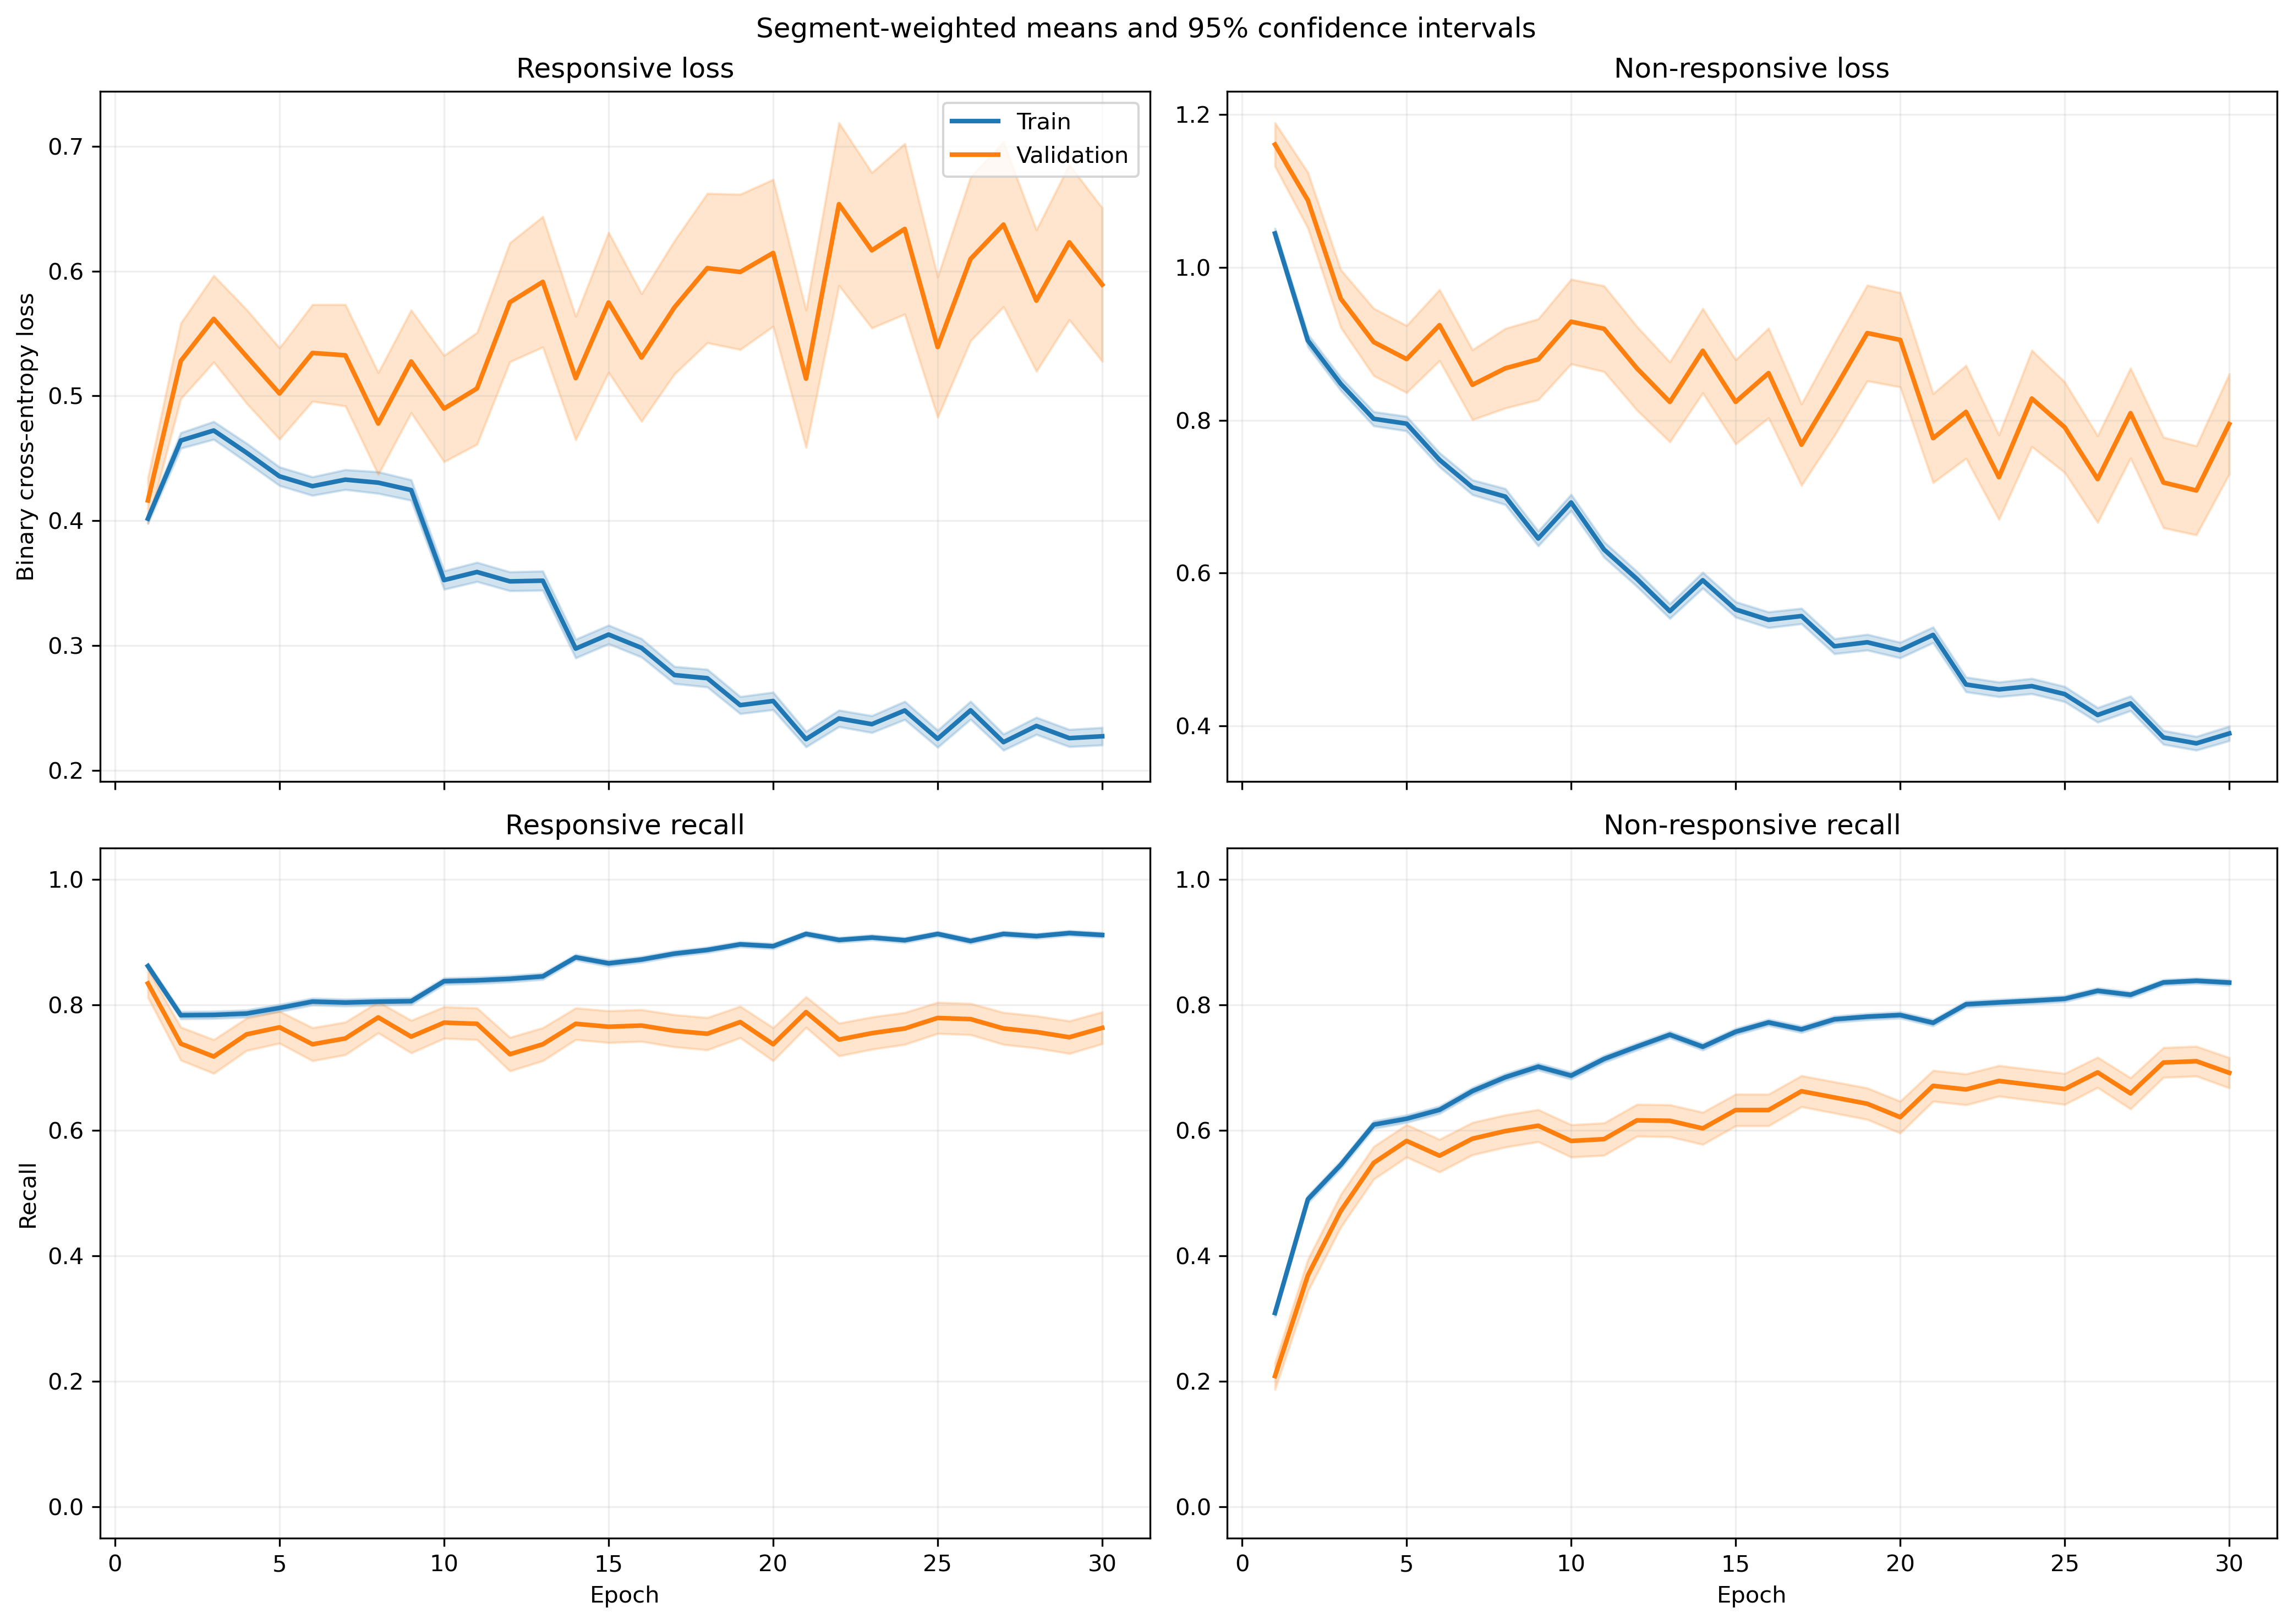

The file beside this chart, header and first rows:
fold, epoch, split, r_loss, r_loss_count, r_loss_sum, r_loss_sum_sq, r_recall, r_recall_count, r_recall_sum, r_recall_sum_sq, nr_loss, nr_loss_count, nr_loss_sum, nr_loss_sum_sq, nr_recall, nr_recall_count, nr_recall_sum, nr_recall_sum_sq
1, 1, train, 0.4271, 1063, 454, 260, 0.8617, 1063, 916.0, 916.0, 0.982, 1401, 1376, 1678, 0.3098, 1401, 434.0, 434.0
1, 1, validation, 0.1672, 10, 1.672, 0.2991, 1.0, 10, 10.0, 10.0, , 0, 0.0, 0.0, , 0, 0.0, 0.0
1, 2, train, 0.4541, 1063, 482.7, 446.1, 0.7761, 1063, 825.0, 825.0, 0.8934, 1401, 1252, 1785, 0.5075, 1401, 711.0, 711.0
1, 2, validation, 0.116, 10, 1.16, 0.159, 1.0, 10, 10.0, 10.0, , 0, 0.0, 0.0, , 0, 0.0, 0.0
1, 3, train, 0.4135, 1063, 439.5, 345.3, 0.8147, 1063, 866.0, 866.0, 0.8575, 1401, 1201, 1585, 0.5232, 1401, 733.0, 733.0
1, 3, validation, 0.1142, 10, 1.142, 0.1615, 1.0, 10, 10.0, 10.0, , 0, 0.0, 0.0, , 0, 0.0, 0.0
1, 4, train, 0.4154, 1063, 441.6, 401.5, 0.8024, 1063, 853.0, 853.0, 0.7639, 1401, 1070, 1471, 0.6181, 1401, 866.0, 866.0
1, 4, validation, 0.106, 10, 1.06, 0.1285, 1.0, 10, 10.0, 10.0, , 0, 0.0, 0.0, , 0, 0.0, 0.0
1, 5, train, 0.4073, 1063, 433, 466.8, 0.8081, 1063, 859.0, 859.0, 0.8284, 1401, 1161, 1940, 0.616, 1401, 863.0, 863.0
1, 5, validation, 0.05871, 10, 0.5871, 0.04083, 1.0, 10, 10.0, 10.0, , 0, 0.0, 0.0, , 0, 0.0, 0.0
1, 6, train, 0.4777, 1063, 507.8, 716.5, 0.7761, 1063, 825.0, 825.0, 0.6612, 1401, 926.3, 1551, 0.6945, 1401, 973.0, 973.0
1, 6, validation, 0.06638, 10, 0.6638, 0.05906, 1.0, 10, 10.0, 10.0, , 0, 0.0, 0.0, , 0, 0.0, 0.0
1, 7, train, 0.3421, 1063, 363.6, 394.6, 0.8391, 1063, 892.0, 892.0, 0.7843, 1401, 1099, 1859, 0.6274, 1401, 879.0, 879.0
1, 7, validation, 0.06039, 10, 0.6039, 0.04138, 1.0, 10, 10.0, 10.0, , 0, 0.0, 0.0, , 0, 0.0, 0.0
1, 8, train, 0.4411, 1063, 468.9, 656, 0.8175, 1063, 869.0, 869.0, 0.604, 1401, 846.2, 1352, 0.7066, 1401, 990.0, 990.0
1, 8, validation, 0.05686, 10, 0.5686, 0.03848, 1.0, 10, 10.0, 10.0, , 0, 0.0, 0.0, , 0, 0.0, 0.0
1, 9, train, 0.3716, 1063, 395, 494.8, 0.8269, 1063, 879.0, 879.0, 0.6355, 1401, 890.4, 1620, 0.7288, 1401, 1021, 1021
1, 9, validation, 0.07279, 10, 0.7279, 0.07359, 1.0, 10, 10.0, 10.0, , 0, 0.0, 0.0, , 0, 0.0, 0.0
1, 10, train, 0.3448, 1063, 366.5, 413.8, 0.8382, 1063, 891.0, 891.0, 0.5943, 1401, 832.6, 1420, 0.7445, 1401, 1043, 1043
1, 10, validation, 0.04168, 10, 0.4168, 0.01905, 1.0, 10, 10.0, 10.0, , 0, 0.0, 0.0, , 0, 0.0, 0.0
1, 11, train, 0.301, 1063, 320, 397.7, 0.8796, 1063, 935.0, 935.0, 0.6468, 1401, 906.2, 1630, 0.7052, 1401, 988.0, 988.0
1, 11, validation, 0.03624, 10, 0.3624, 0.01476, 1.0, 10, 10.0, 10.0, , 0, 0.0, 0.0, , 0, 0.0, 0.0
1, 12, train, 0.3595, 1063, 382.2, 538.8, 0.8382, 1063, 891.0, 891.0, 0.4649, 1401, 651.3, 1150, 0.7994, 1401, 1120, 1120
1, 12, validation, 0.04139, 10, 0.4139, 0.02271, 1.0, 10, 10.0, 10.0, , 0, 0.0, 0.0, , 0, 0.0, 0.0
1, 13, train, 0.3253, 1063, 345.8, 403.5, 0.8514, 1063, 905.0, 905.0, 0.485, 1401, 679.5, 1113, 0.7909, 1401, 1108, 1108
1, 13, validation, 0.03801, 10, 0.3801, 0.01794, 1.0, 10, 10.0, 10.0, , 0, 0.0, 0.0, , 0, 0.0, 0.0
1, 14, train, 0.2981, 1063, 316.9, 386.9, 0.8758, 1063, 931.0, 931.0, 0.5101, 1401, 714.7, 1194, 0.763, 1401, 1069, 1069
1, 14, validation, 0.04394, 10, 0.4394, 0.02551, 1.0, 10, 10.0, 10.0, , 0, 0.0, 0.0, , 0, 0.0, 0.0
1, 15, train, 0.2058, 1063, 218.8, 225.7, 0.9125, 1063, 970.0, 970.0, 0.6121, 1401, 857.5, 1856, 0.7466, 1401, 1046, 1046
1, 15, validation, 0.01877, 10, 0.1877, 0.0043, 1.0, 10, 10.0, 10.0, , 0, 0.0, 0.0, , 0, 0.0, 0.0
1, 16, train, 0.3797, 1063, 403.6, 535.6, 0.826, 1063, 878.0, 878.0, 0.3632, 1401, 508.8, 745.6, 0.8437, 1401, 1182, 1182
1, 16, validation, 0.09506, 10, 0.9506, 0.137, 1.0, 10, 10.0, 10.0, , 0, 0.0, 0.0, , 0, 0.0, 0.0
1, 17, train, 0.228, 1063, 242.4, 226.6, 0.9012, 1063, 958.0, 958.0, 0.4971, 1401, 696.5, 1222, 0.7844, 1401, 1099, 1099
1, 17, validation, 0.03538, 10, 0.3538, 0.01873, 1.0, 10, 10.0, 10.0, , 0, 0.0, 0.0, , 0, 0.0, 0.0
1, 18, train, 0.1456, 1063, 154.7, 114.1, 0.9624, 1063, 1023, 1023, 0.6838, 1401, 958, 1793, 0.6795, 1401, 952.0, 952.0
1, 18, validation, 0.03086, 10, 0.3086, 0.01089, 1.0, 10, 10.0, 10.0, , 0, 0.0, 0.0, , 0, 0.0, 0.0
1, 19, train, 0.2656, 1063, 282.3, 246.3, 0.8937, 1063, 950.0, 950.0, 0.4139, 1401, 579.9, 788.1, 0.8094, 1401, 1134, 1134
1, 19, validation, 0.05313, 10, 0.5313, 0.03512, 1.0, 10, 10.0, 10.0, , 0, 0.0, 0.0, , 0, 0.0, 0.0
1, 20, train, 0.1934, 1063, 205.5, 193.2, 0.9229, 1063, 981.0, 981.0, 0.5062, 1401, 709.1, 1192, 0.7595, 1401, 1064, 1064
1, 20, validation, 0.04778, 10, 0.4778, 0.07135, 1.0, 10, 10.0, 10.0, , 0, 0.0, 0.0, , 0, 0.0, 0.0
1, 21, train, 0.3083, 1063, 327.7, 414.9, 0.8749, 1063, 930.0, 930.0, 0.3384, 1401, 474.1, 738.9, 0.8565, 1401, 1200, 1200
1, 21, validation, 0.08448, 10, 0.8448, 0.1122, 1.0, 10, 10.0, 10.0, , 0, 0.0, 0.0, , 0, 0.0, 0.0
1, 22, train, 0.2635, 1063, 280.1, 278.6, 0.8956, 1063, 952.0, 952.0, 0.3922, 1401, 549.4, 790.1, 0.818, 1401, 1146, 1146
1, 22, validation, 0.1552, 10, 1.552, 0.4719, 1.0, 10, 10.0, 10.0, , 0, 0.0, 0.0, , 0, 0.0, 0.0
1, 23, train, 0.1647, 1063, 175, 134.9, 0.9398, 1063, 999.0, 999.0, 0.5861, 1401, 821.2, 1476, 0.7288, 1401, 1021, 1021
1, 23, validation, 0.01832, 10, 0.1832, 0.004228, 1.0, 10, 10.0, 10.0, , 0, 0.0, 0.0, , 0, 0.0, 0.0
1, 24, train, 0.1857, 1063, 197.4, 176.6, 0.9398, 1063, 999.0, 999.0, 0.5118, 1401, 717.1, 1165, 0.7595, 1401, 1064, 1064
1, 24, validation, 0.05221, 10, 0.5221, 0.0334, 1.0, 10, 10.0, 10.0, , 0, 0.0, 0.0, , 0, 0.0, 0.0
1, 25, train, 0.273, 1063, 290.2, 456.4, 0.8739, 1063, 929.0, 929.0, 0.3336, 1401, 467.3, 970.3, 0.868, 1401, 1216, 1216
1, 25, validation, 0.02323, 10, 0.2323, 0.01341, 1.0, 10, 10.0, 10.0, , 0, 0.0, 0.0, , 0, 0.0, 0.0
1, 26, train, 0.2341, 1063, 248.8, 302.4, 0.9087, 1063, 966.0, 966.0, 0.3857, 1401, 540.4, 975.1, 0.8301, 1401, 1163, 1163
1, 26, validation, 0.03303, 10, 0.3303, 0.01629, 1.0, 10, 10.0, 10.0, , 0, 0.0, 0.0, , 0, 0.0, 0.0
1, 27, train, 0.178, 1063, 189.2, 155.9, 0.9285, 1063, 987.0, 987.0, 0.4119, 1401, 577.1, 1016, 0.833, 1401, 1167, 1167
1, 27, validation, 0.04402, 10, 0.4402, 0.04869, 1.0, 10, 10.0, 10.0, , 0, 0.0, 0.0, , 0, 0.0, 0.0
1, 28, train, 0.2563, 1063, 272.5, 300.7, 0.8946, 1063, 951.0, 951.0, 0.2734, 1401, 383, 577.8, 0.8887, 1401, 1245, 1245
1, 28, validation, 0.06253, 10, 0.6253, 0.08552, 1.0, 10, 10.0, 10.0, , 0, 0.0, 0.0, , 0, 0.0, 0.0
1, 29, train, 0.2016, 1063, 214.3, 214.2, 0.9153, 1063, 973.0, 973.0, 0.3977, 1401, 557.1, 925.1, 0.8266, 1401, 1158, 1158
1, 29, validation, 0.03958, 10, 0.3958, 0.03007, 1.0, 10, 10.0, 10.0, , 0, 0.0, 0.0, , 0, 0.0, 0.0
1, 30, train, 0.1559, 1063, 165.7, 159.1, 0.9426, 1063, 1002, 1002, 0.4431, 1401, 620.7, 1264, 0.8108, 1401, 1136, 1136
1, 30, validation, 0.02153, 10, 0.2153, 0.005959, 1.0, 10, 10.0, 10.0, , 0, 0.0, 0.0, , 0, 0.0, 0.0
... 1,140 more rows
